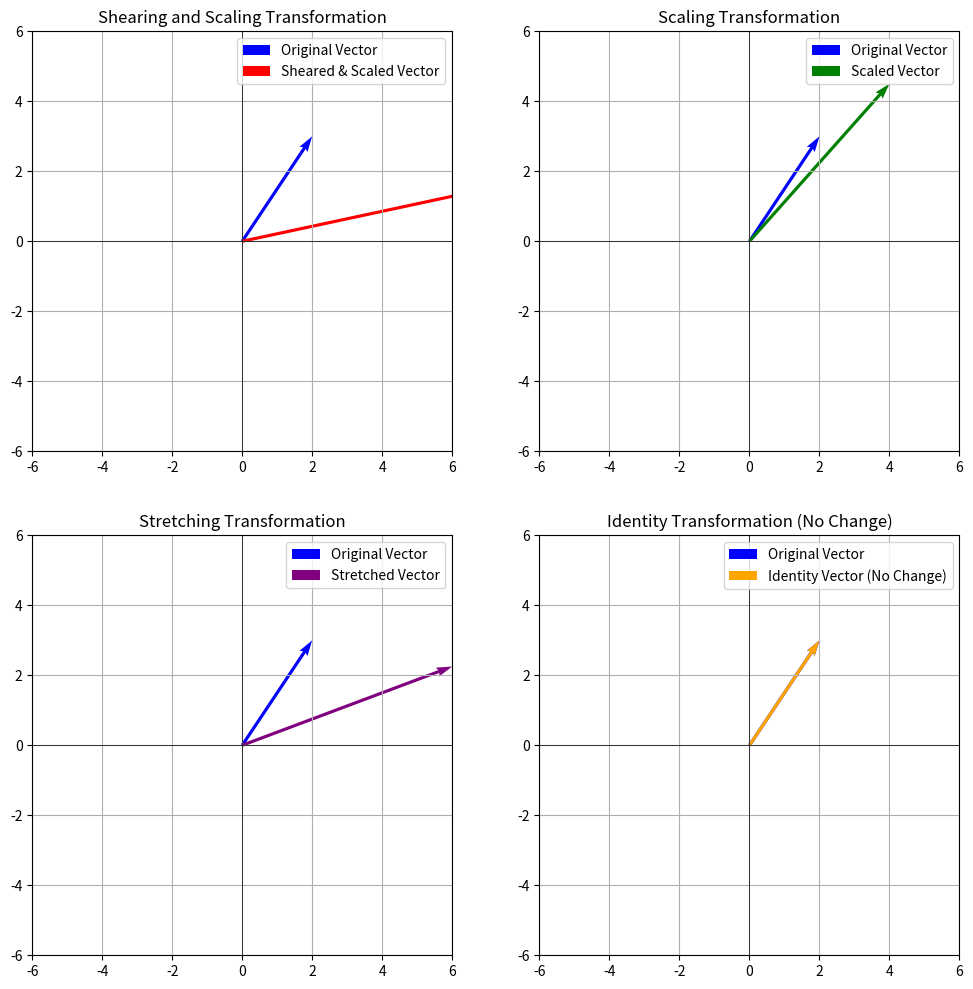
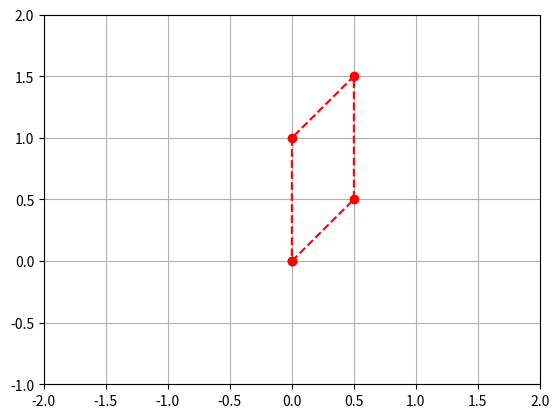
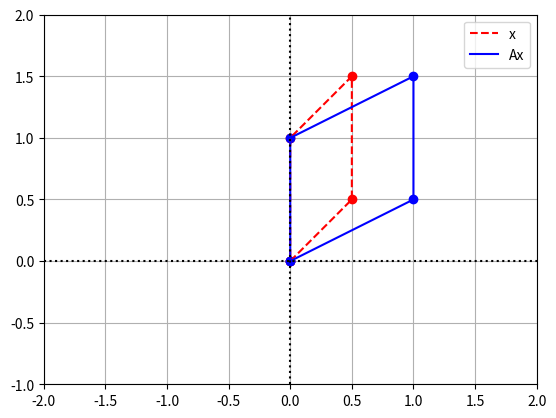

Write the Python code that produced these figures, in order. (Note: this script raises an exception after producing the figures.)
import numpy as np
# Define the coefficients matrix A and the right-hand side vector b
print('Solving Ax=b via matrix inversion')

A = np.array([[2, 3],
              [1, -2]])

b = np.array([7, 1])

print('A', A)
print('b', b)

# Calculate the inverse of matrix A
A_inv = np.linalg.inv(A)

# Solve for the unknown vector x using matrix inversion: x = A_inv * b
x = np.dot(A_inv, b)

print("Solution using matrix inversion:")
print("x =", x)

import numpy as np
import matplotlib.pyplot as plt

# Define the original vector
vector = np.array([2, 3])

# Define the transformation matrices
shear_scale_matrix = np.array([[2, 1], [0, 0.5]])
scaling_matrix = np.array([[2, 0], [0, 1.5]])
stretching_matrix = np.array([[3, 0], [0, 0.75]])
identity_matrix = np.eye(2)

# Apply the transformations
transformed_vector = shear_scale_matrix @ vector
scaled_vector = scaling_matrix @ vector
stretched_vector = stretching_matrix @ vector
identity_vector = identity_matrix @ vector

# Create subplots for the four transformations
fig, axs = plt.subplots(2, 2, figsize=(12, 12))

# Plot 1: Shearing and Scaling Transformation
axs[0, 0].axhline(0, color='black', linewidth=0.5)
axs[0, 0].axvline(0, color='black', linewidth=0.5)
axs[0, 0].quiver(0, 0, vector[0], vector[1], angles='xy', scale_units='xy', scale=1, color='blue', label='Original Vector')
axs[0, 0].quiver(0, 0, transformed_vector[0], transformed_vector[1], angles='xy', scale_units='xy', scale=1, color='red', label='Sheared & Scaled Vector')
axs[0, 0].set_xlim(-6, 6)
axs[0, 0].set_ylim(-6, 6)
axs[0, 0].set_title('Shearing and Scaling Transformation')
axs[0, 0].legend()
axs[0, 0].grid(True)
axs[0, 0].set_aspect('equal', adjustable='box')

# Plot 2: Scaling Transformation
axs[0, 1].axhline(0, color='black', linewidth=0.5)
axs[0, 1].axvline(0, color='black', linewidth=0.5)
axs[0, 1].quiver(0, 0, vector[0], vector[1], angles='xy', scale_units='xy', scale=1, color='blue', label='Original Vector')
axs[0, 1].quiver(0, 0, scaled_vector[0], scaled_vector[1], angles='xy', scale_units='xy', scale=1, color='green', label='Scaled Vector')
axs[0, 1].set_xlim(-6, 6)
axs[0, 1].set_ylim(-6, 6)
axs[0, 1].set_title('Scaling Transformation')
axs[0, 1].legend()
axs[0, 1].grid(True)
axs[0, 1].set_aspect('equal', adjustable='box')

# Plot 3: Stretching Transformation
axs[1, 0].axhline(0, color='black', linewidth=0.5)
axs[1, 0].axvline(0, color='black', linewidth=0.5)
axs[1, 0].quiver(0, 0, vector[0], vector[1], angles='xy', scale_units='xy', scale=1, color='blue', label='Original Vector')
axs[1, 0].quiver(0, 0, stretched_vector[0], stretched_vector[1], angles='xy', scale_units='xy', scale=1, color='purple', label='Stretched Vector')
axs[1, 0].set_xlim(-6, 6)
axs[1, 0].set_ylim(-6, 6)
axs[1, 0].set_title('Stretching Transformation')
axs[1, 0].legend()
axs[1, 0].grid(True)
axs[1, 0].set_aspect('equal', adjustable='box')

# Plot 4: Identity Transformation
axs[1, 1].axhline(0, color='black', linewidth=0.5)
axs[1, 1].axvline(0, color='black', linewidth=0.5)
axs[1, 1].quiver(0, 0, vector[0], vector[1], angles='xy', scale_units='xy', scale=1, color='blue', label='Original Vector')
axs[1, 1].quiver(0, 0, identity_vector[0], identity_vector[1], angles='xy', scale_units='xy', scale=1, color='orange', label='Identity Vector (No Change)')
axs[1, 1].set_xlim(-6, 6)
axs[1, 1].set_ylim(-6, 6)
axs[1, 1].set_title('Identity Transformation (No Change)')
axs[1, 1].legend()
axs[1, 1].grid(True)
axs[1, 1].set_aspect('equal', adjustable='box')

# Display the plots
plt.show()

import matplotlib.pyplot as plt
import numpy as np

coords = np.array([[0,0],[0.5,0.5], [0.5,1.5], [0,1], [0,0]] )
coords = coords.transpose()

x = coords[0,:]
y = coords[1,:]

# Create the figure and axes objects
fig, ax = plt.subplots()

# Plot the points.  x and y are original vectors, x_LT1 and y_LT1 are images
ax.plot(x,y,'ro')

ax.axis([-2,2,-1,2])
# Connect the points by lines
ax.plot(x,y,'r',ls="--", label='x')
ax.grid(True)

import matplotlib.pyplot as plt
import numpy as np

A = np.array([[2,0],[0,1]]) 

A_coords = A@coords

###
x_LT1 = A_coords[0,:]
y_LT1 = A_coords[1,:]

# Create the figure and axes objects
fig, ax = plt.subplots()

# Plot the points.  x and y are original vectors, x_LT1 and y_LT1 are images
ax.plot(x,y,'ro')
ax.plot(x_LT1,y_LT1,'bo')

# Connect the points by lines
ax.plot(x,y,'r',ls="--", label='x')
ax.plot(x_LT1,y_LT1,'b', label='Ax')

# Edit some settings 
ax.axvline(x=0,color="k",ls=":")
ax.axhline(y=0,color="k",ls=":")
ax.grid(True)
ax.axis([-2,2,-1,2])
ax.set_aspect('equal')
plt.legend()

import matplotlib.pyplot as plt
import numpy as np

theta = np.pi/6
R = np.array([[cos(theta),-sin(theta)],[sin(theta),cos(theta)]])
R_coords = R@coords

x_LT3 = R_coords[0,:]
y_LT3 = R_coords[1,:]

# Create the figure and axes objects
fig, ax = plt.subplots()

# Plot the points.  x and y are original vectors, x_LT1 and y_LT1 are images
ax.plot(x,y,'ro')
ax.plot(x_LT3,y_LT3,'bo')

# Connect the points by lines
ax.plot(x,y,'r',ls="--")
ax.plot(x_LT3,y_LT3,'b')

# Edit some settings 
ax.axvline(x=0,color="k",ls=":")
ax.axhline(y=0,color="k",ls=":")
ax.grid(True)
ax.axis([-2,2,-1,2])
ax.set_aspect('equal')
ax.set_title("Rotation");

import matplotlib.pyplot as plt
import numpy as np

S = np.array([[1,2],[0,1]])
S_coords = S@coords

x_LT4 = S_coords[0,:]
y_LT4 = S_coords[1,:]


# Create the figure and axes objects
fig, ax = plt.subplots()

# Plot the points.  x and y are original vectors, x_LT1 and y_LT1 are images
ax.plot(x,y,'ro')
ax.plot(x_LT4,y_LT4,'bo')

# Connect the points by lines
ax.plot(x,y,'r',ls="--")
ax.plot(x_LT4,y_LT4,'b')

# Edit some settings 
ax.axvline(x=0,color="k",ls=":")
ax.axhline(y=0,color="k",ls=":")
ax.grid(True)
ax.axis([-2,4,-1,2])
ax.set_aspect('equal')
ax.set_title("Shear");